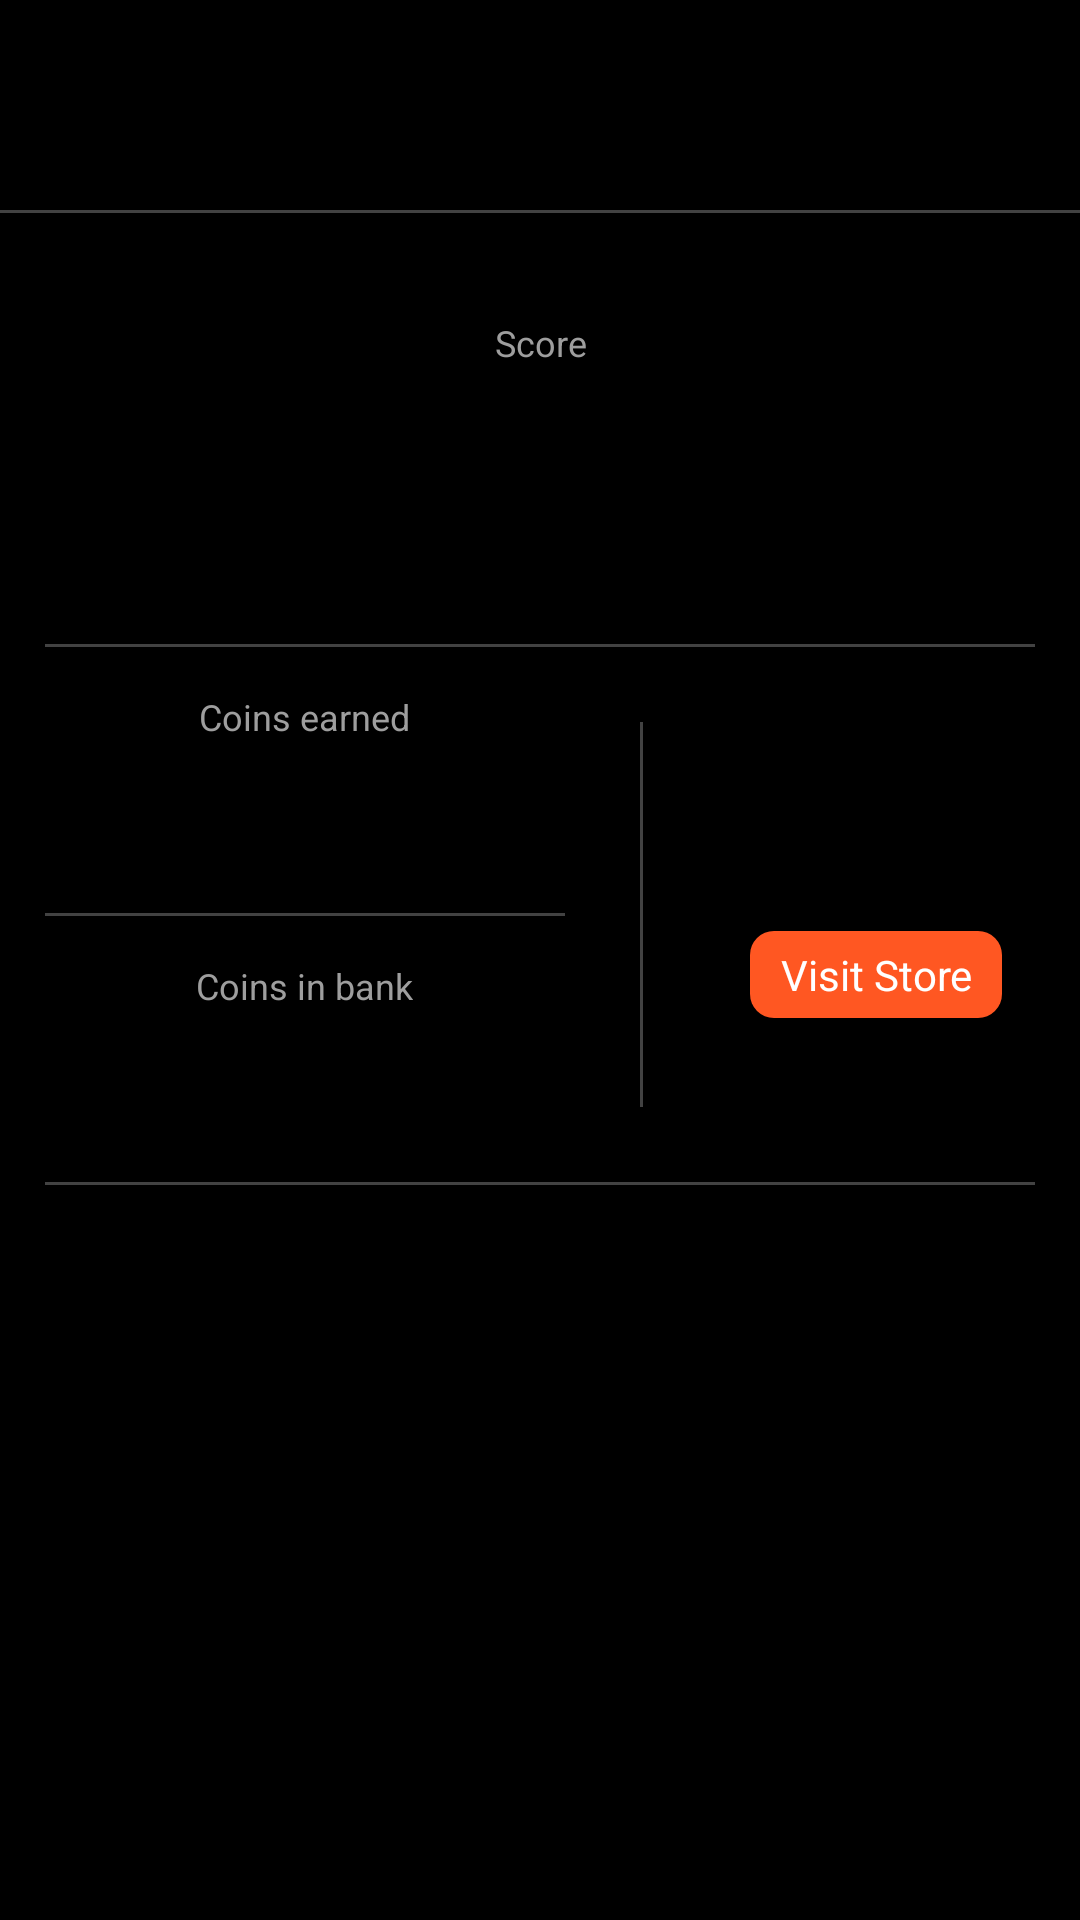

Produce the Android XML layout that renders to this screen, including the resource entries it uses.
<!-- AndroidManifest.xml: application theme AppTheme.Dark -->
<!-- res/layout/activity_game_over.xml -->
<?xml version="1.0" encoding="utf-8"?>
<LinearLayout xmlns:android="http://schemas.android.com/apk/res/android"
    android:id="@+id/game_over_container"
    android:layout_width="match_parent"
    android:layout_height="match_parent"
    android:gravity="top|center"
    android:background="?attr/colourBackground"
    android:orientation="vertical">

    <LinearLayout
        android:layout_width="match_parent"
        android:layout_height="wrap_content"
        android:gravity="left|center"
        android:orientation="horizontal">

        <ImageView
            android:id="@+id/game_over_back"
            style="@style/game_options"
            android:layout_width="wrap_content"
            android:src="@drawable/ic_back" />

    </LinearLayout>

    <View
        style="@style/divider_across"
        android:layout_margin="0dp" />

    <ScrollView
        android:layout_width="match_parent"
        android:layout_height="wrap_content">

        <LinearLayout
            android:layout_width="match_parent"
            android:layout_height="wrap_content"
            android:orientation="vertical"
            android:gravity="center">

            <LinearLayout
                android:layout_width="match_parent"
                android:layout_height="wrap_content"
                android:orientation="vertical"
                android:gravity="center"
                android:layout_margin="@dimen/game_over_score_margin">

                <TextView
                    style="@style/options_label"
                    android:text="@string/game_over_score" />

                <TextView
                    android:id="@+id/game_over_score"
                    style="@style/stats_text"
                    android:textSize="@dimen/game_over_value_textsize" />

            </LinearLayout>

            <View
                style="@style/divider_across"/>

            <LinearLayout
                android:layout_width="match_parent"
                android:layout_height="wrap_content"
                android:gravity="center"
                android:orientation="horizontal">

                <LinearLayout
                    android:layout_width="0dp"
                    android:layout_height="wrap_content"
                    android:layout_weight="0.6"
                    android:gravity="center"
                    android:orientation="vertical">

                    <TextView
                        style="@style/options_label"
                        android:text="@string/game_over_coins_earned" />

                    <TextView
                        android:id="@+id/game_over_coins_earned"
                        style="@style/stats_text" />

                    <View style="@style/divider_across" />

                    <TextView
                        style="@style/options_label"
                        android:text="@string/game_over_coins_in_bank" />

                    <TextView
                        android:id="@+id/game_over_coins_in_bank"
                        style="@style/stats_text" />

                </LinearLayout>

                <View style="@style/divider_up" />

                <LinearLayout
                    android:layout_width="0dp"
                    android:layout_height="wrap_content"
                    android:layout_weight="0.4"
                    android:orientation="vertical"
                    android:gravity="center">

                    <ImageView
                        android:id="@+id/game_over_store_icon"
                        android:layout_width="@dimen/main_menu_icon_size"
                        android:layout_height="@dimen/main_menu_icon_size"
                        android:src="@drawable/ic_store"/>

                    <TextView
                        android:id="@+id/game_over_store"
                        style="@style/store_purchase"
                        android:background="@drawable/game_over_store"
                        android:text="@string/game_over_store" />

                </LinearLayout>

            </LinearLayout>

            <View
                style="@style/divider_across"/>

            <GridLayout
                android:id="@+id/game_over_grid"
                android:layout_width="@dimen/game_over_grid_size"
                android:layout_height="@dimen/game_over_grid_size"
                android:layout_margin="@dimen/game_grid_margin" />

        </LinearLayout>

    </ScrollView>

</LinearLayout>
<!-- resources referenced by this layout -->
<resources>
  <dimen name="game_grid_margin">15dp</dimen>
  <dimen name="game_over_grid_size">150dp</dimen>
  <dimen name="game_over_score_margin">30dp</dimen>
  <dimen name="game_over_value_textsize">28sp</dimen>
  <dimen name="main_menu_icon_size">40dp</dimen>
  <!-- drawable game_over_store (drawable) -->
  <?xml version="1.0" encoding="utf-8"?>
  <shape
      xmlns:android="http://schemas.android.com/apk/res/android"
      android:shape="rectangle">
  
      <solid android:color="@color/md_deep_orange_500"/>
  
      <corners
          android:bottomLeftRadius="8dp"
          android:bottomRightRadius="8dp"
          android:topLeftRadius="8dp"
          android:topRightRadius="8dp"/>
  
  </shape>
  <string name="game_over_coins_earned">Coins earned</string>
  <string name="game_over_coins_in_bank">Coins in bank</string>
  <string name="game_over_score">Score</string>
  <string name="game_over_store">Visit Store</string>
  <style name="game_options">
          <item name="android:layout_width">@dimen/game_menu_icon_dimensions</item>
          <item name="android:layout_height">@dimen/game_menu_icon_dimensions</item>
          <item name="android:layout_margin">@dimen/game_menu_icon_margin</item>
      </style>
  <style name="options_label">
          <item name="android:layout_width">wrap_content</item>
          <item name="android:layout_height">wrap_content</item>
          <item name="android:layout_margin">@dimen/settings_label_margin</item>
          <item name="android:gravity">center</item>
          <item name="android:textColor">@color/md_grey_500</item>
          <item name="android:textSize">@dimen/settings_label_textsize</item>
      </style>
  <style name="stats_text" parent="options_switch">
          <item name="android:textSize">@dimen/stats_value_textsize</item>
          <item name="android:layout_margin">@dimen/stats_margin</item>
      </style>
  <style name="AppTheme.Dark" parent="Theme.AppCompat.NoActionBar">
          <item name="colourBackground">@color/md_black_1000</item>
          <item name="colourText">@color/md_white_1000</item>
          <item name="wall">@drawable/game_square_wall_dark</item>
      </style>
  <color name="md_deep_orange_500">#FF5722</color>
  <dimen name="divider_across_margin_left_right">15dp</dimen>
  <dimen name="divider_across_margin_top_bottom">10dp</dimen>
  <color name="md_grey_800">#424242</color>
  <dimen name="game_menu_icon_dimensions">20dp</dimen>
  <dimen name="game_menu_icon_margin">25dp</dimen>
  <dimen name="settings_label_margin">5dp</dimen>
  <color name="md_grey_500">#9E9E9E</color>
  <dimen name="settings_label_textsize">12sp</dimen>
  <dimen name="stats_value_textsize">24sp</dimen>
  <dimen name="stats_margin">5dp</dimen>
  <dimen name="store_purchase_powerup_margin">10dp</dimen>
  <dimen name="store_purchase_powerup_padding_top_bottom">5dp</dimen>
  <dimen name="store_purchase_powerup_padding_left_right">10dp</dimen>
  <!-- drawable store_purchase (drawable) -->
  <?xml version="1.0" encoding="utf-8"?>
  <shape
      xmlns:android="http://schemas.android.com/apk/res/android"
      android:shape="rectangle">
  
      <solid android:color="@color/md_teal_500"/>
  
      <corners
          android:bottomLeftRadius="8dp"
          android:bottomRightRadius="8dp"
          android:topLeftRadius="8dp"
          android:topRightRadius="8dp"/>
  
  </shape>
  <color name="md_white_1000">#ffffff</color>
  <color name="md_black_1000">#000000</color>
  <!-- drawable game_square_wall_dark (drawable) -->
  <?xml version="1.0" encoding="utf-8"?>
  <shape xmlns:android="http://schemas.android.com/apk/res/android">
  
      <solid android:color="@color/md_black_1000"/>
  
  </shape>
  <dimen name="settings_switch_margin">10dp</dimen>
  <dimen name="settings_switch_textsize">32sp</dimen>
  <color name="md_teal_500">#009688</color>
</resources>
